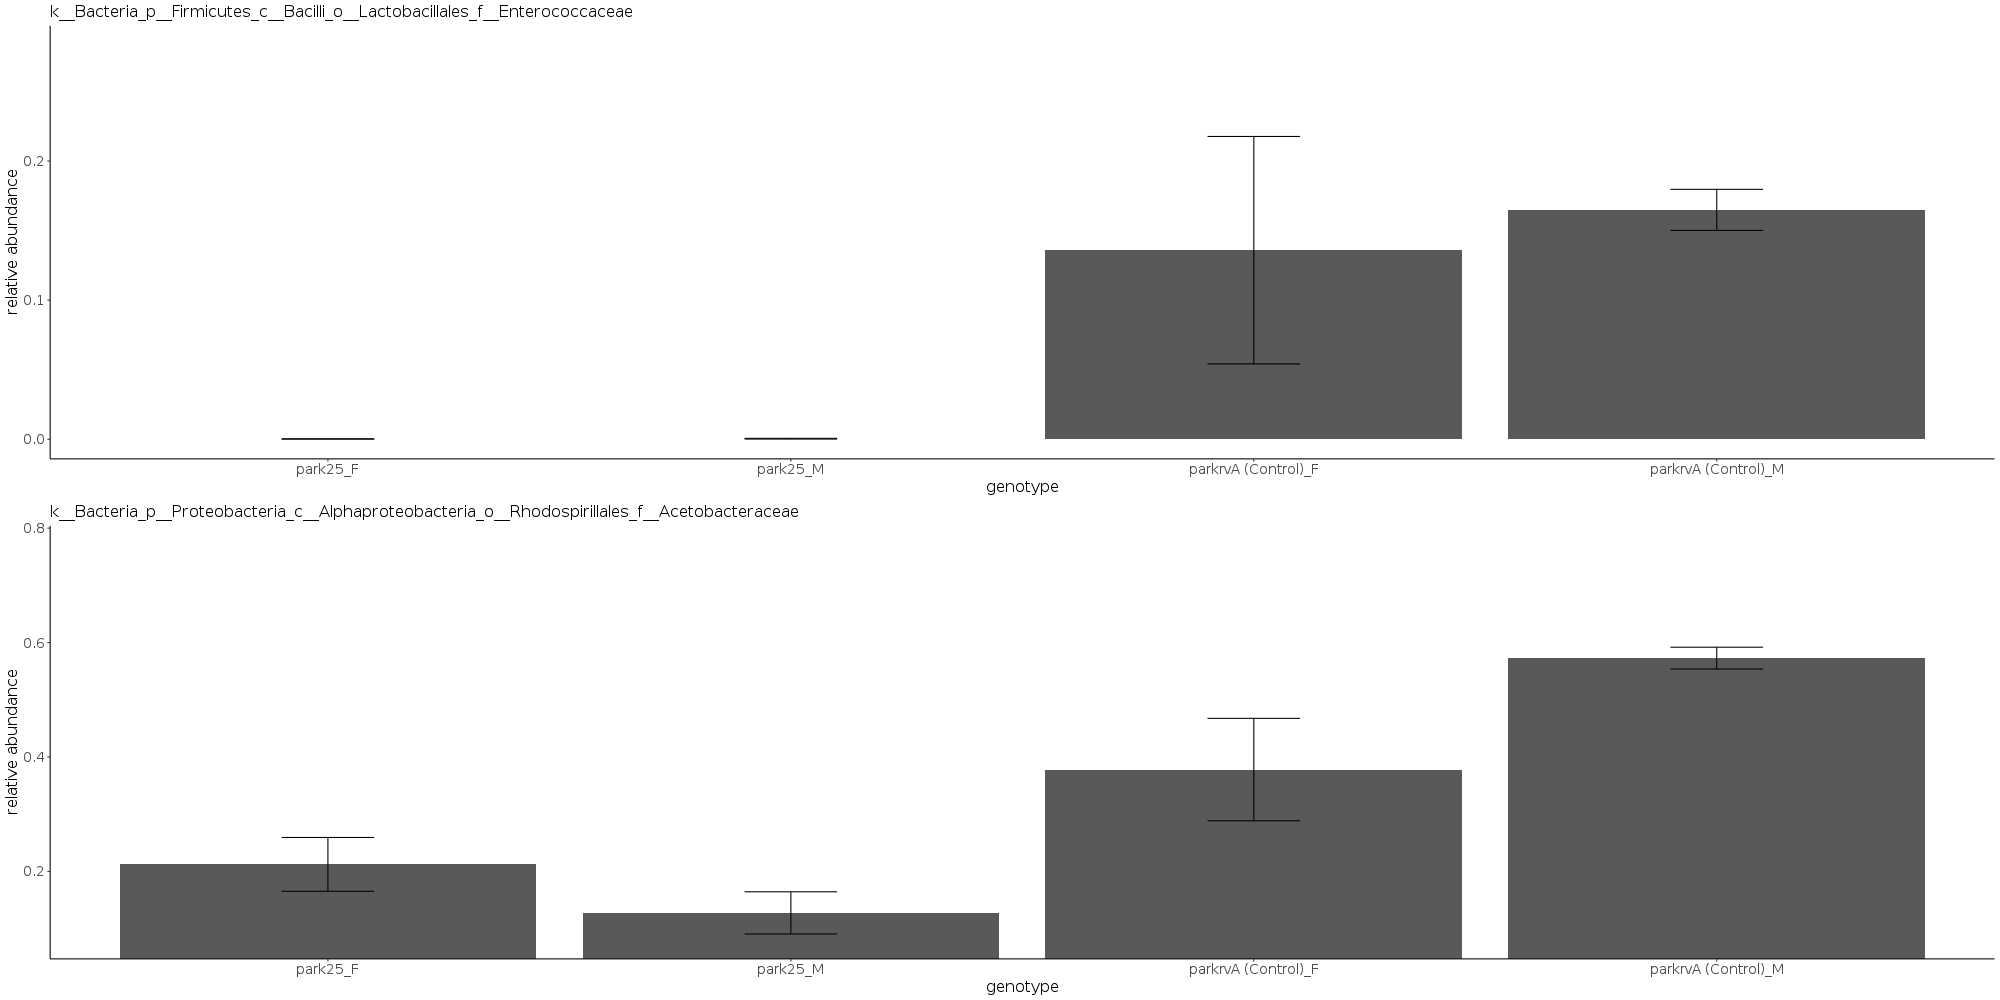

The file beside this chart, header and first rows:
, X.OTU.ID, kingdom, phylum, class, order, family, genus, species, OTU, clustered_taxonomy, get(taxonomic_level), park25_F, park25_M, parkrvA (Control)_F, parkrvA (Control)_M, park25_F_sem, park25_M_sem, parkrvA (Control)_F_sem, parkrvA (Control)_M_sem
1, a911e1a597739180245c9bd6aab9d992, k__Bacteria, p__Firmicutes, c__Bacilli, o__Lactobacillales, f__Enterococcaceae, g__Enterococcus, , a911e1a597739180245c9bd6aab9d992, k__Bacteria_p__Firmicutes_c__Bacilli_o__…, f__Enterococcaceae, 0.0002087, 0.0004405, 0.1359, 0.1649, 0.0001193, 0.0002619, 0.08173, 0.01476
2, 7b0f05ead6d2e7c841505a2892f761f7, k__Bacteria, p__Proteobacteria, c__Alphaproteobacteria, o__Rhodospirillales, f__Acetobacteraceae, g__Acetobacter, s__, 7b0f05ead6d2e7c841505a2892f761f7, k__Bacteria_p__Proteobacteria_c__Alphapr…, f__Acetobacteraceae, 0.2123, 0.1275, 0.3779, 0.5728, 0.04703, 0.03688, 0.08955, 0.01904
